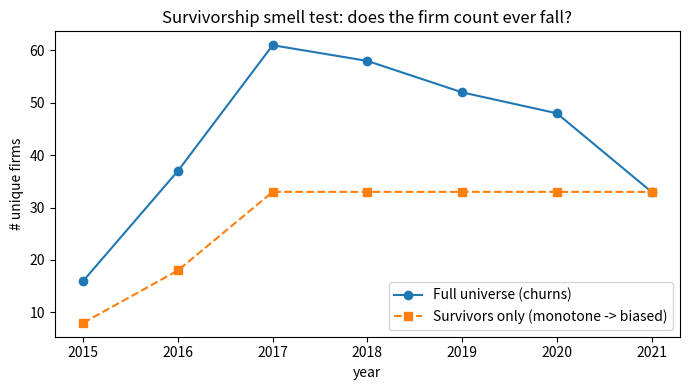
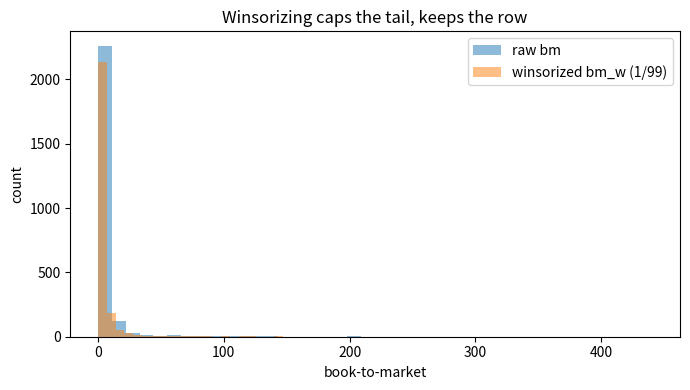

These figures' Python source, in order:
import numpy as np
import pandas as pd
import matplotlib
matplotlib.use("Agg")  # non-interactive backend: render to figures, never pop a window
import matplotlib.pyplot as plt
import tempfile, os, logging

rng = np.random.default_rng(42)  # one seed -> identical synthetic data every run

print("pandas", pd.__version__, "| numpy", np.__version__)

# All notebook outputs (plots, the final panel) go to a temp dir, never the repo.
WORKDIR = tempfile.mkdtemp(prefix="nb74_")
print("scratch dir:", WORKDIR)

# ---- Universe of firms ---------------------------------------------------
N_FIRMS = 60
YEARS   = range(2015, 2021)          # 2015..2020 fiscal years
MONTHS  = pd.date_range("2015-01-31", "2021-12-31", freq="ME")  # month-end dates

gvkeys  = np.arange(1001, 1001 + N_FIRMS)            # company keys
permnos = np.arange(80001, 80001 + N_FIRMS)          # one base security per firm

# Each firm enters in a random year (IPO) and some exit early (delisting),
# so the per-year firm count CHURNS rather than only growing.
entry_year = rng.integers(2015, 2018, size=N_FIRMS)            # IPO year
exit_year  = entry_year + rng.integers(2, 8, size=N_FIRMS)     # death/last year
exit_year  = np.minimum(exit_year, 2022)
firms = pd.DataFrame({"gvkey": gvkeys, "permno": permnos,
                      "entry_year": entry_year, "exit_year": exit_year})
firms["delists"] = firms["exit_year"] <= 2021     # firms that die inside the window
print(firms.head())
print(f"\n{firms['delists'].sum()} of {N_FIRMS} firms delist before 2022 (these are the survivorship lesson)")

rows = []
for _, f in firms.iterrows():
    # months this firm is alive: from June of entry_year through Dec of exit_year
    start = pd.Timestamp(f.entry_year, 6, 30)
    end   = pd.Timestamp(min(f.exit_year, 2021), 12, 31)
    alive = MONTHS[(MONTHS >= start) & (MONTHS <= end)]
    if len(alive) == 0:
        continue
    # value-ish firms get a slightly higher mean monthly return (pure synthetic)
    mu = rng.normal(0.008, 0.004)
    ret = rng.normal(mu, 0.06, size=len(alive))
    dlret = np.full(len(alive), np.nan)
    if f.delists and f.exit_year <= 2021:
        dlret[-1] = rng.normal(-0.35, 0.10)   # catastrophic exit return in last month
    rows.append(pd.DataFrame({"permno": f.permno, "date": alive,
                              "ret": ret, "dlret": dlret}))

crsp_raw = pd.concat(rows, ignore_index=True)   # ONE concat, never df.append in a loop

# Blank ~3% of returns at random to exercise the missing-data probe later.
miss_idx = rng.choice(crsp_raw.index, size=int(0.03 * len(crsp_raw)), replace=False)
crsp_raw.loc[miss_idx, "ret"] = np.nan

# Add the second share class for ONE company (same gvkey, a NEW permno) ----
twin_gvkey = 1001                                  # firm 0 has two share classes
twin = crsp_raw[crsp_raw["permno"] == 80001].copy()
twin["permno"] = 90001                             # class-C permno
twin["ret"] = twin["ret"] + rng.normal(0, 0.005, size=len(twin))
crsp_raw = pd.concat([crsp_raw, twin], ignore_index=True)

crsp_raw["year"] = crsp_raw["date"].dt.year
print(f"crsp_raw: {len(crsp_raw):,} rows, {crsp_raw['permno'].nunique()} permnos")
crsp_raw.head()

frames = []
for _, f in firms.iterrows():
    fy = [y for y in YEARS if f.entry_year <= y <= f.exit_year]
    if not fy:
        continue
    # heavy-tailed book equity: lognormal base scale per firm
    base = rng.lognormal(mean=5.0, sigma=1.2)
    be = base * (1 + rng.normal(0, 0.15, size=len(fy)))
    frames.append(pd.DataFrame({"gvkey": f.gvkey,
                                "datadate": [pd.Timestamp(y, 12, 31) for y in fy],
                                "book_equity": be}))
comp_raw = pd.concat(frames, ignore_index=True)

# Inject a few NEGATIVE book-equity firm-years (distressed firms) ----------
neg_idx = rng.choice(comp_raw.index, size=8, replace=False)
comp_raw.loc[neg_idx, "book_equity"] = -np.abs(rng.normal(20, 10, size=8))

# Inject a few EXTREME book-equity values (data-error / huge-firm tail) -----
big_idx = rng.choice(comp_raw.index, size=5, replace=False)
comp_raw.loc[big_idx, "book_equity"] = comp_raw.loc[big_idx, "book_equity"] * 60

comp_raw["fyear"] = comp_raw["datadate"].dt.year
print(f"comp_raw: {len(comp_raw):,} firm-years, {comp_raw['gvkey'].nunique()} gvkeys")
print(f"negative book-equity firm-years: {(comp_raw['book_equity'] < 0).sum()}")
comp_raw.head()

link_rows = []
for _, f in firms.iterrows():
    link_rows.append({"gvkey": f.gvkey, "permno": f.permno,
                      "linkdt": pd.Timestamp(f.entry_year, 1, 1),
                      "linkenddt": pd.Timestamp(min(f.exit_year, 2021), 12, 31),
                      "linkprim": "P"})            # primary security
# second share class: its own window, marked NON-primary ("C" secondary here as 'J')
link_rows.append({"gvkey": twin_gvkey, "permno": 90001,
                  "linkdt": pd.Timestamp(2015, 1, 1),
                  "linkenddt": pd.Timestamp(2021, 12, 31),
                  "linkprim": "J"})                # secondary -> drop to avoid double count
ccm = pd.DataFrame(link_rows)

# Keep only PRIMARY links (so one company maps to one security) -------------
ccm_primary = ccm[ccm["linkprim"] == "P"].copy()
print(f"ccm: {len(ccm)} link rows ({len(ccm_primary)} primary after LINKPRIM filter)")
ccm.tail(3)

# Assert: each CRSP (permno) row matches AT MOST ONE primary link row.
linked = crsp_raw.merge(
    ccm_primary[["permno", "gvkey", "linkdt", "linkenddt"]],
    on="permno",
    how="left",
    validate="many_to_one",   # many CRSP rows : one link -- ASSERTED, not hoped
)
print(f"linked OK with validate='many_to_one': {len(linked):,} rows")
linked.head(3)

# A deliberately WRONG merge: comp_raw has MANY rows per gvkey (one per fiscal
# year), and we ask pandas to assert one_to_one. Reality (many:1) disagrees,
# so validate= raises MergeError BEFORE any silent Cartesian explosion.
from pandas.errors import MergeError

# First, show what the unguarded (validate=None) merge would have produced:
exploded = linked.merge(comp_raw[["gvkey", "fyear", "book_equity"]],
                        on="gvkey", how="left")  # NO validate -> silent m:m
print(f"Unguarded merge exploded {len(linked):,} -> {len(exploded):,} rows "
      f"({len(exploded)/len(linked):.1f}x) -- every dup reweights the regression!\n")

# Now the guarded version catches it:
try:
    bad = linked.merge(comp_raw[["gvkey", "fyear", "book_equity"]],
                       on="gvkey", how="left",
                       validate="one_to_one")   # <-- the tripwire
    print("merge succeeded (unexpected)")
except MergeError as e:
    print("validate= CAUGHT the bad merge (as intended):")
    print("  MergeError:", e)

diag = crsp_raw.merge(
    ccm_primary[["permno", "gvkey"]],
    on="permno", how="left",
    validate="many_to_one",
    indicator=True,                 # adds "_merge": left_only / both / right_only
)
match_rate = (diag["_merge"] == "both").mean()
unmatched  = diag.loc[diag["_merge"] == "left_only", "permno"].nunique()
print(f"Linked {match_rate:.1%} of CRSP rows to a GVKEY")
print(f"{unmatched} PERMNO(s) found NO primary Compustat link "
      f"(here: the secondary share class 90001, correctly excluded)")
assert match_rate < 1.0, "expected the secondary share class to be unmatched"
assert 90001 in diag.loc[diag['_merge'] == 'left_only', 'permno'].values

# Honest universe: firms per year (should churn).
counts_all = crsp_raw.groupby("year")["permno"].nunique()

# Survivorship-biased universe: keep only permnos still alive in 2021.
survivors = crsp_raw.loc[crsp_raw["year"] == 2021, "permno"].unique()
crsp_surv = crsp_raw[crsp_raw["permno"].isin(survivors)].copy()
counts_surv = crsp_surv.groupby("year")["permno"].nunique()

# Effective return = ret compounded with delisting return in the exit month.
crsp_raw["ret_eff"]  = crsp_raw["ret"].add(crsp_raw["dlret"].fillna(0.0))
crsp_surv["ret_eff"] = crsp_surv["ret"].add(crsp_surv["dlret"].fillna(0.0))
mean_all  = crsp_raw["ret_eff"].mean()
mean_surv = crsp_surv["ret_eff"].mean()
print(f"Mean monthly return  -- full (with exits): {mean_all:+.4%}")
print(f"Mean monthly return  -- survivors only   : {mean_surv:+.4%}")
print(f"Survivorship bias (survivors - full)     : {mean_surv - mean_all:+.4%}  "
      f"(upward: we dropped the dying firms' crash returns)")
assert mean_surv > mean_all, "survivorship filter should bias the mean UP"

fig, ax = plt.subplots(figsize=(7, 4))
ax.plot(counts_all.index, counts_all.values, "o-", label="Full universe (churns)")
ax.plot(counts_surv.index, counts_surv.values, "s--",
        label="Survivors only (monotone -> biased)")
ax.set_xlabel("year"); ax.set_ylabel("# unique firms"); ax.legend()
ax.set_title("Survivorship smell test: does the firm count ever fall?")
fig.tight_layout(); fig.savefig(os.path.join(WORKDIR, "survivorship.png"), dpi=90)
plt.close(fig)
print("\nfull-universe per-year counts:\n", counts_all.to_string())

# Point-in-time availability date: 6-month lag (June 30 of the NEXT year).
fund = comp_raw[["gvkey", "datadate", "book_equity"]].copy()
fund["available_date"] = pd.to_datetime(
    (fund["datadate"].dt.year + 1).astype(str) + "-06-30"
)

# merge_asof requires BOTH sides sorted by the as-of key.
fund_s   = fund.sort_values("available_date").reset_index(drop=True)
linked_s = linked.dropna(subset=["gvkey"]).sort_values("date").reset_index(drop=True)
linked_s["gvkey"] = linked_s["gvkey"].astype(int)
fund_s["gvkey"]   = fund_s["gvkey"].astype(int)

panel = pd.merge_asof(
    linked_s, fund_s,
    left_on="date", right_on="available_date",
    by="gvkey",
    direction="backward",         # only look BACKWARD in time -- no peeking
)

# THE TRIPWIRE: a fundamental is never used before it was available.
used = panel.dropna(subset=["available_date"])
assert (used["date"] >= used["available_date"]).all(), \
    "LOOK-AHEAD: a return uses accounting data dated after the return!"
print(f"No-look-ahead assertion HOLDS over {len(used):,} matched rows.")

# Concrete check: a Dec-2015 fiscal number should only attach from Jul-2016 on.
ex = panel[(panel["gvkey"] == 1002) & panel["available_date"].notna()]
if len(ex):
    first = ex.sort_values("date").iloc[0]
    print(f"gvkey 1002: fiscal {first['datadate'].date()} -> "
          f"first usable return month {first['date'].date()} "
          f"(available_date {first['available_date'].date()})")

# Build book-to-market on the matched, screened panel.
panel = panel.query("book_equity > 0").copy()          # standard FF screen
# synthetic "market equity" so we have a denominator (offline proxy)
rng_me = np.random.default_rng(7)
panel["market_equity"] = rng_me.lognormal(5.0, 1.0, size=len(panel))
panel["bm"] = panel["book_equity"] / panel["market_equity"]

def winsorize(s: pd.Series, lower=0.01, upper=0.99) -> pd.Series:
    """Cap a series at its lower/upper quantiles. Returns a NEW series."""
    lo, hi = s.quantile([lower, upper])
    return s.clip(lower=lo, upper=hi)

# Winsorize WITHIN each cross-section (by date), not pooled across all years.
panel["bm_w"] = (panel.groupby("date")["bm"]
                      .transform(lambda s: winsorize(s, 0.01, 0.99)))

raw_max, w_max = panel["bm"].max(), panel["bm_w"].max()
print(f"bm        max={raw_max:8.2f}  mean={panel['bm'].mean():.3f}")
print(f"bm_w (1/99) max={w_max:8.2f}  mean={panel['bm_w'].mean():.3f}")
print(f"winsorizing pulled the max DOWN by {raw_max - w_max:.2f} "
      f"and moved the mean by {panel['bm_w'].mean() - panel['bm'].mean():+.4f}")
assert w_max <= raw_max, "winsorized max cannot exceed raw max"
assert panel["bm_w"].min() >= panel["bm"].min()

fig, ax = plt.subplots(figsize=(7, 4))
ax.hist(panel["bm"], bins=40, alpha=0.5, label="raw bm")
ax.hist(panel["bm_w"], bins=40, alpha=0.5, label="winsorized bm_w (1/99)")
ax.set_xlabel("book-to-market"); ax.set_ylabel("count"); ax.legend()
ax.set_title("Winsorizing caps the tail, keeps the row")
fig.tight_layout(); fig.savefig(os.path.join(WORKDIR, "winsor.png"), dpi=90)
plt.close(fig)

panel["ret_missing"] = panel["ret"].isna()
pct_missing = panel["ret_missing"].mean()
print(f"returns missing: {pct_missing:.2%}")

# Probe: is missingness informative? Compare a stable observed characteristic --
# book equity (log scale to tame the heavy tail) -- across the missing vs.
# present groups. By construction we blanked returns COMPLETELY at random, so
# the two group means should be statistically indistinguishable (MCAR). On real
# HMDA data you would instead see denial rates DIFFER sharply across the flag,
# which would signal MNAR and warn you NOT to dropna() silently.
panel["log_be"] = np.log(panel["book_equity"])
probe = panel.groupby("ret_missing")["log_be"].agg(["count", "mean", "std"])
print("\nmissingness probe (groupby flag, log book equity):\n", probe.to_string())

m_miss, m_pres = probe.loc[True, "mean"], probe.loc[False, "mean"]
rel_gap = abs(m_miss - m_pres) / probe["std"].mean()   # gap in pooled-SD units
print(f"\n|mean(log_be | missing) - mean(log_be | present)| = {rel_gap:.2f} SD")
print("  small (<~0.3 SD) -> consistent with MCAR, listwise deletion is safe here;")
print("  a large gap would flag informative (MNAR) missingness -- do NOT drop silently.")

logging.basicConfig(level=logging.INFO, format="%(message)s")
log = logging.getLogger("build")
for h in list(log.handlers):           # idempotent if the cell is re-run
    log.removeHandler(h)
_h = logging.StreamHandler(); _h.setFormatter(logging.Formatter("%(message)s"))
log.addHandler(_h); log.propagate = False

def step(df: pd.DataFrame, name: str) -> pd.DataFrame:
    """Log shape after a build step; return df unchanged for chaining."""
    log.info("[%-26s] rows=%7d  unique_firms=%5d",
             name, len(df), df["permno"].nunique())
    return df

# --- BUILD PIPELINE (each line is one auditable decision) ------------------
b = step(crsp_raw.copy(),                                  "00 raw CRSP")
b = step(b.merge(ccm_primary[["permno", "gvkey"]], on="permno",
                 how="inner", validate="many_to_one"),    "01 link CCM (m:1)")
b["gvkey"] = b["gvkey"].astype(int)
b = step(pd.merge_asof(b.sort_values("date"),
                       fund_s, left_on="date", right_on="available_date",
                       by="gvkey", direction="backward"),  "02 merge_asof (6mo lag)")
b = step(b.query("book_equity > 0").copy(),                "03 drop neg book eq")
b["bm"] = b["book_equity"] / rng_me.lognormal(5.0, 1.0, size=len(b))
b["bm_w"] = b.groupby("date")["bm"].transform(lambda s: winsorize(s, 0.01, 0.99))
analysis = step(b.dropna(subset=["ret", "bm_w"]).copy(),   "04 listwise (ret,bm)")

out_path = os.path.join(WORKDIR, "value_panel.parquet")
try:
    analysis.to_parquet(out_path)                          # needs pyarrow
    saved = out_path
except Exception:
    saved = os.path.join(WORKDIR, "value_panel.csv")
    analysis.to_csv(saved, index=False)                    # offline fallback
print(f"\nSaved clean analysis panel -> {saved}")
print(f"final shape: {analysis.shape[0]:,} rows x {analysis.shape[1]} cols, "
      f"{analysis['permno'].nunique()} firms")
assert analysis["ret"].notna().all() and analysis["bm_w"].notna().all()
